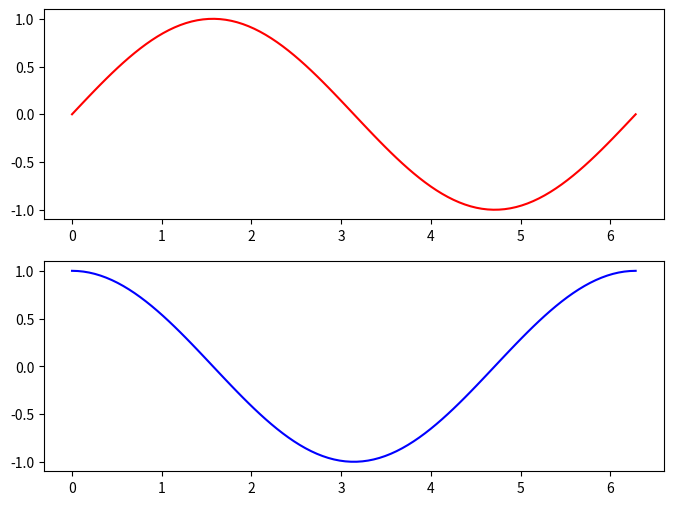

Here is the Python script that generated this plot:
import matplotlib.pyplot as plt 
import matplotlib.animation as animation 
import numpy as np 

fig, (ax1, ax2) = plt.subplots(2, 1, figsize=(8, 6)) 
x = np.linspace(0, 2 * np.pi, 100) 
line1, = ax1.plot(x, np.sin(x), 'r-')  # Red sine wave 
line2, = ax2.plot(x, np.cos(x), 'b-') # Blue cosine wave 
    
# Function to update the animation 
def update(frame): 
    line1.set_ydata(np.sin(x + frame / 10.0))
    line2.set_ydata(np.cos(x + frame / 10.0)) 
    return line1, line2 
    
# Create the animation object 
ani = animation.FuncAnimation(fig, update, frames=100, interval=50, blit=True) 
    
# Show the animation 
plt.show()
